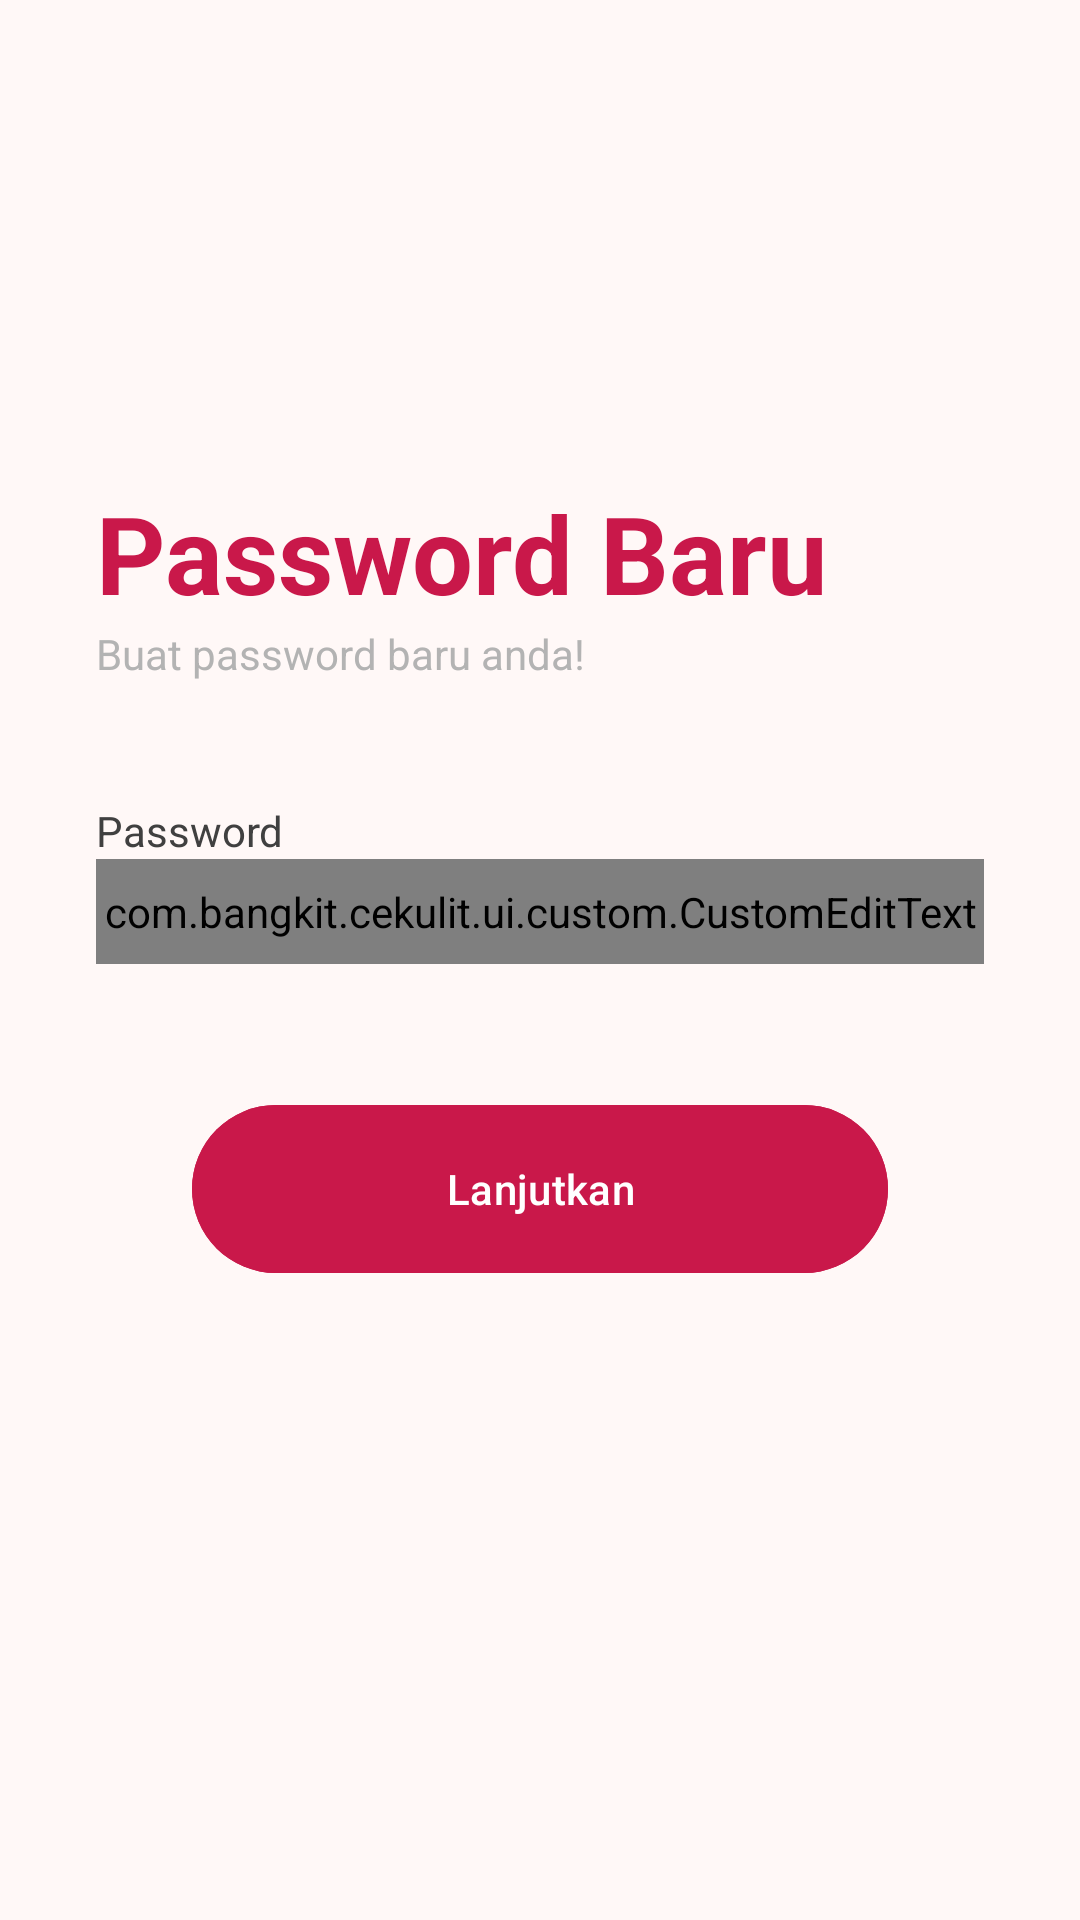

The Android layout XML behind this screen, and the referenced resources:
<!-- AndroidManifest.xml: application theme Theme.CeKulit -->
<!-- res/layout/activity_reset_password.xml -->
<?xml version="1.0" encoding="utf-8"?>
<androidx.constraintlayout.widget.ConstraintLayout xmlns:android="http://schemas.android.com/apk/res/android"
    xmlns:app="http://schemas.android.com/apk/res-auto"
    xmlns:tools="http://schemas.android.com/tools"
    android:id="@+id/main"
    android:layout_width="match_parent"
    android:layout_height="match_parent"
    tools:context=".ui.auth.reset.reset.ResetPasswordActivity">


    <com.google.android.material.progressindicator.LinearProgressIndicator
        android:id="@+id/progress_indicator"
        android:layout_width="match_parent"
        android:layout_height="wrap_content"
        android:indeterminate="true"
        android:visibility="gone"
        app:layout_constraintEnd_toEndOf="parent"
        app:layout_constraintStart_toStartOf="parent"
        app:layout_constraintTop_toTopOf="parent" />

    <androidx.constraintlayout.widget.ConstraintLayout
        android:layout_width="match_parent"
        android:layout_height="match_parent"
        android:paddingHorizontal="@dimen/root_layout_padding_horizontal"
        >
        <TextView
            android:id="@+id/tv_title_reset_password"
            android:layout_width="wrap_content"
            android:layout_height="wrap_content"
            android:text="@string/tv_title_reset_password"
            android:textSize="36sp"
            android:textColor="@color/pink"
            android:textStyle="bold"
            app:layout_constraintTop_toTopOf="parent"
            app:layout_constraintStart_toStartOf="parent"
            android:layout_marginTop="160dp"
            android:layout_marginBottom="12dp"
            />

        <TextView
            android:id="@+id/tv_title_sub_reset_password"
            android:layout_width="wrap_content"
            android:layout_height="wrap_content"
            android:text="@string/tv_title_sub_reset_password"
            app:layout_constraintStart_toStartOf="parent"
            android:textColor="#B3B3B3"
            app:layout_constraintTop_toBottomOf="@id/tv_title_reset_password"
            />

        <TextView
            android:id="@+id/tv_password"
            android:layout_width="wrap_content"
            android:layout_height="wrap_content"
            android:layout_marginTop="40dp"
            android:textColor="@color/black"
            android:text="@string/tv_password"
            app:layout_constraintStart_toStartOf="parent"
            app:layout_constraintTop_toBottomOf="@+id/tv_title_sub_reset_password" />


        <com.google.android.material.textfield.TextInputLayout
            android:id="@+id/ed_layout_password"
            style="@style/Widget.MaterialComponents.TextInputLayout.OutlinedBox"
            android:layout_width="0dp"
            android:layout_height="wrap_content"
            app:layout_constraintEnd_toEndOf="parent"
            app:layout_constraintStart_toStartOf="parent"
            app:layout_constraintTop_toBottomOf="@+id/tv_password"
            >

            <com.bangkit.cekulit.ui.custom.CustomEditText
                android:id="@+id/ed_password"
                android:layout_width="match_parent"
                android:layout_height="wrap_content"
                android:background="@color/gray"
                android:paddingVertical="8dp"
                android:inputType="textPassword"
                tools:ignore="SpeakableTextPresentCheck" />
        </com.google.android.material.textfield.TextInputLayout>


        <Button
            android:id="@+id/btn_continue"
            android:layout_width="0dp"
            android:layout_height="64dp"
            android:layout_marginTop="32dp"
            android:layout_marginStart="32dp"
            android:layout_marginEnd="32dp"
            android:text="@string/btn_continue"
            android:backgroundTint="@color/pink"
            app:layout_constraintEnd_toEndOf="parent"
            app:layout_constraintStart_toStartOf="parent"
            app:layout_constraintTop_toBottomOf="@id/ed_layout_password"
            app:layout_constraintBottom_toBottomOf="parent"
            app:layout_constraintVertical_bias="0.05"
            />
    </androidx.constraintlayout.widget.ConstraintLayout>

</androidx.constraintlayout.widget.ConstraintLayout>
<!-- resources referenced by this layout -->
<resources>
  <color name="black">#404040</color>
  <color name="gray">#F6F6F6</color>
  <color name="pink">#C9184A</color>
  <dimen name="root_layout_padding_horizontal">32dp</dimen>
  <string name="btn_continue">Lanjutkan</string>
  <string name="tv_password">Password</string>
  <string name="tv_title_reset_password">Password Baru</string>
  <string name="tv_title_sub_reset_password">Buat password baru anda!</string>
  <color name="md_theme_primary">#8F4953</color>
  <color name="md_theme_onPrimary">#FFFFFF</color>
  <color name="md_theme_primaryContainer">#FFD9DC</color>
  <color name="md_theme_onPrimaryContainer">#3B0713</color>
  <color name="md_theme_secondary">#765659</color>
  <color name="md_theme_onSecondary">#FFFFFF</color>
  <color name="md_theme_secondaryContainer">#FFD9DC</color>
  <color name="md_theme_onSecondaryContainer">#2C1518</color>
  <color name="md_theme_tertiary">#785930</color>
  <color name="md_theme_onTertiary">#FFFFFF</color>
  <color name="md_theme_tertiaryContainer">#FFDDB6</color>
  <color name="md_theme_onTertiaryContainer">#2A1800</color>
  <color name="md_theme_error">#BA1A1A</color>
  <color name="md_theme_onError">#FFFFFF</color>
  <color name="md_theme_errorContainer">#FFDAD6</color>
  <color name="md_theme_onErrorContainer">#410002</color>
  <color name="md_theme_background">#FFF8F7</color>
  <color name="md_theme_onBackground">#22191A</color>
  <color name="md_theme_surface">#FFF8F7</color>
  <color name="md_theme_onSurface">#22191A</color>
  <color name="md_theme_surfaceVariant">#F4DDDE</color>
  <color name="md_theme_onSurfaceVariant">#524344</color>
  <color name="md_theme_outline">#847374</color>
  <color name="md_theme_outlineVariant">#D7C1C2</color>
  <color name="md_theme_inverseSurface">#382E2F</color>
  <color name="md_theme_inverseOnSurface">#FFEDED</color>
  <color name="md_theme_inversePrimary">#FFB2BA</color>
  <color name="md_theme_primaryFixed">#FFD9DC</color>
  <color name="md_theme_onPrimaryFixed">#3B0713</color>
  <color name="md_theme_primaryFixedDim">#FFB2BA</color>
  <color name="md_theme_onPrimaryFixedVariant">#72333C</color>
  <color name="md_theme_secondaryFixed">#FFD9DC</color>
  <color name="md_theme_onSecondaryFixed">#2C1518</color>
  <color name="md_theme_secondaryFixedDim">#E5BDC0</color>
  <color name="md_theme_onSecondaryFixedVariant">#5C3F42</color>
  <color name="md_theme_tertiaryFixed">#FFDDB6</color>
  <color name="md_theme_onTertiaryFixed">#2A1800</color>
  <color name="md_theme_tertiaryFixedDim">#E9BF8E</color>
  <color name="md_theme_onTertiaryFixedVariant">#5D411B</color>
  <color name="md_theme_surfaceDim">#E7D6D7</color>
  <color name="md_theme_surfaceBright">#FFF8F7</color>
  <color name="md_theme_surfaceContainerLowest">#FFFFFF</color>
  <color name="md_theme_surfaceContainerLow">#FFF0F0</color>
  <color name="md_theme_surfaceContainer">#FCEAEA</color>
  <color name="md_theme_surfaceContainerHigh">#F6E4E5</color>
  <color name="md_theme_surfaceContainerHighest">#F0DEDF</color>
</resources>
